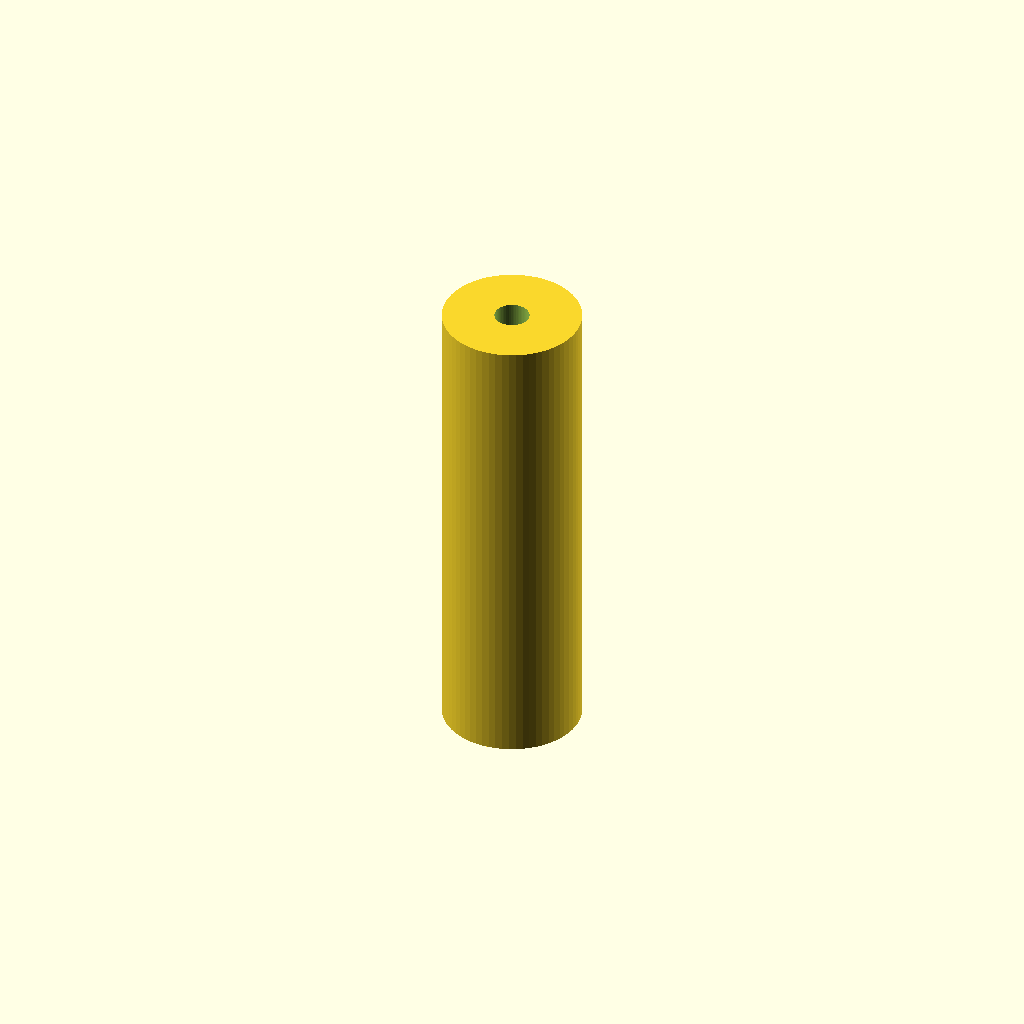
Cell 1: the model at its default parameters.
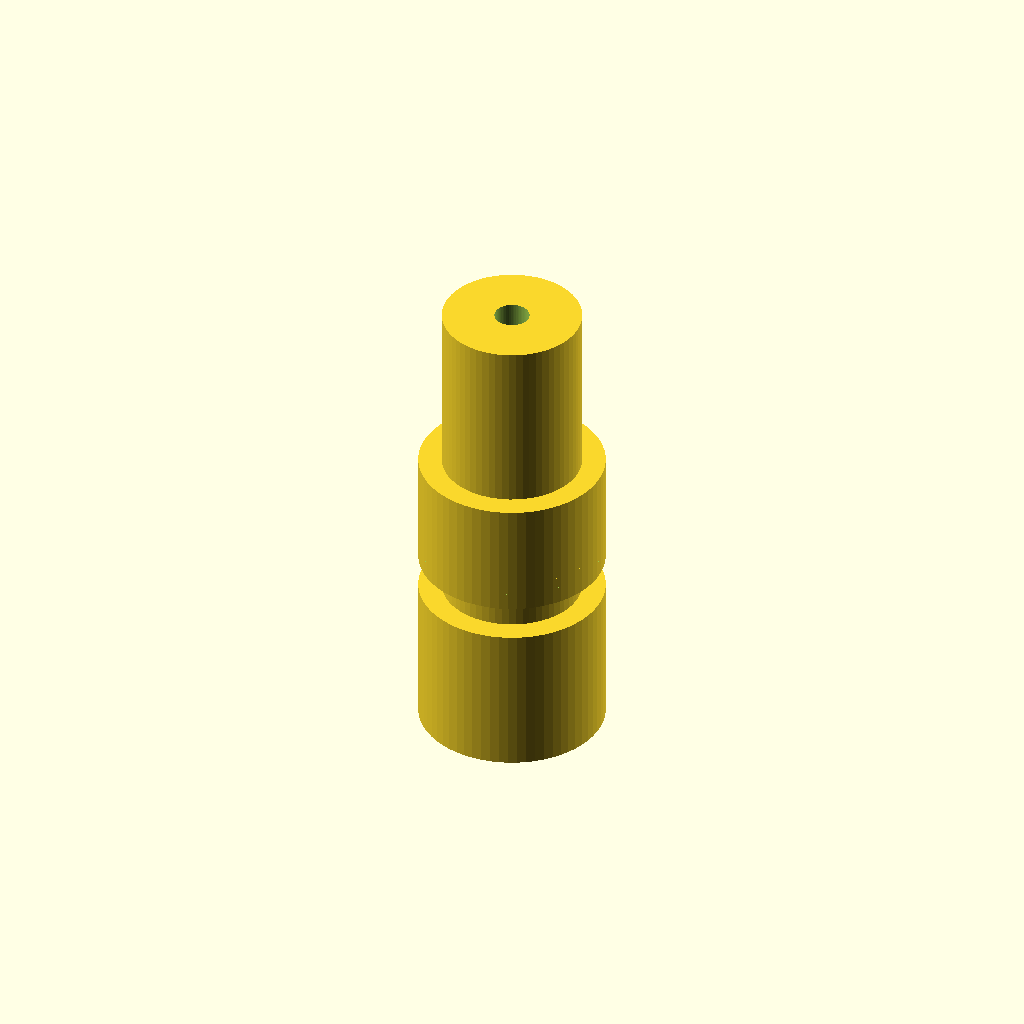
Cell 2 — t1 set to 16, the other parameters unchanged.
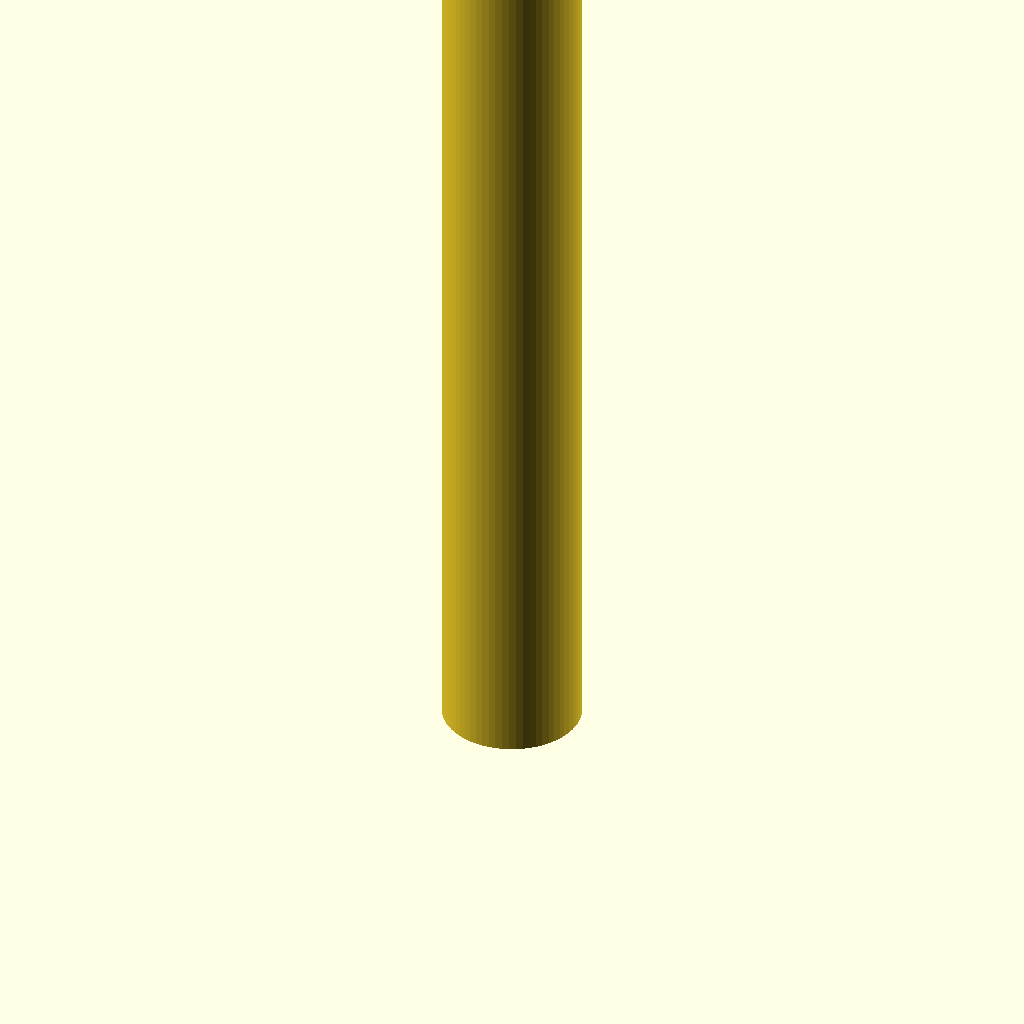
Cell 3: L = 82 (everything else at default).
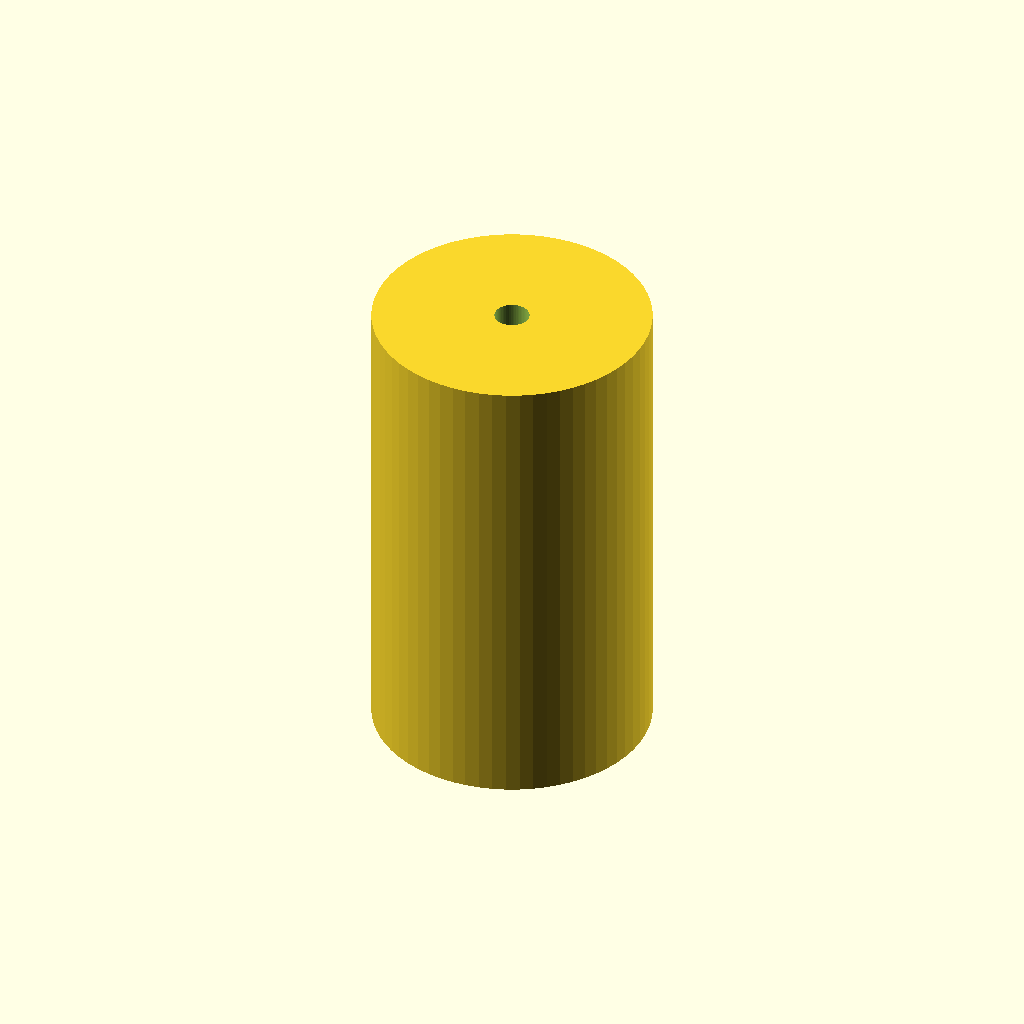
Cell 4: the same model with coll = 24.
All cells are drawn from one camera (rotation 55°, 0°, 25°, orthographic, colour scheme Cornfield), so only the parameter changes between them.
OpenSCAD source file bench/results/gpu-v1-g5/code/scadcoder-v1/hose_barb_reducer_8_5_s1_a1.scad:
// Hose barb reducer - a straight (axial) reducer that joins two silicone tubing sizes via
// stacked barbs, with a through-bore. The two barb sections are held in a cylindrical collar.
// NOVEL general part (a generic reducer, not any one labware item).
//

t1   = 8;
t2   = 5;
bore = 3;
L    = 41;
coll = 12;

$fn = 64;

barb_d1 = 7.5 + 2 * (t1 / 2);      // outer tip of the 8 mm barbs
barb_d2 = 7.5 + 2 * (t2 / 2);      // outer tip of the 5 mm barbs

module barb(h, d_tip, d_base) {
    d0 = max(d_base, t1);                 // keep the root no smaller than the bore
    linear_extrude(h) circle(d = d0);
    translate([0, 0, h * 0.25]) difference() {
        cylinder(h = h * 0.75, d = d0);
        translate([0, 0, -1]) cylinder(h = h * 0.76, d = d_tip);
    }
}

difference() {
    union() {
        for (z = [0, t1])
            translate([0, 0, z]) barb(h = 10, d_tip = barb_d1, d_base = 7.5);   // upper barb pair
        for (z = [0, t2])
            translate([0, 0, z]) barb(h = 8, d_tip = barb_d2, d_base = 6.5);    // lower barb pair
        cylinder(h = L, d = coll);
    }
    translate([0, 0, -1]) cylinder(h = L + 2, d = bore);
}
Parameter table extracted from the source (name, type, default, range or options):
t1: number, default 8
t2: number, default 5
bore: number, default 3
L: number, default 41
coll: number, default 12
